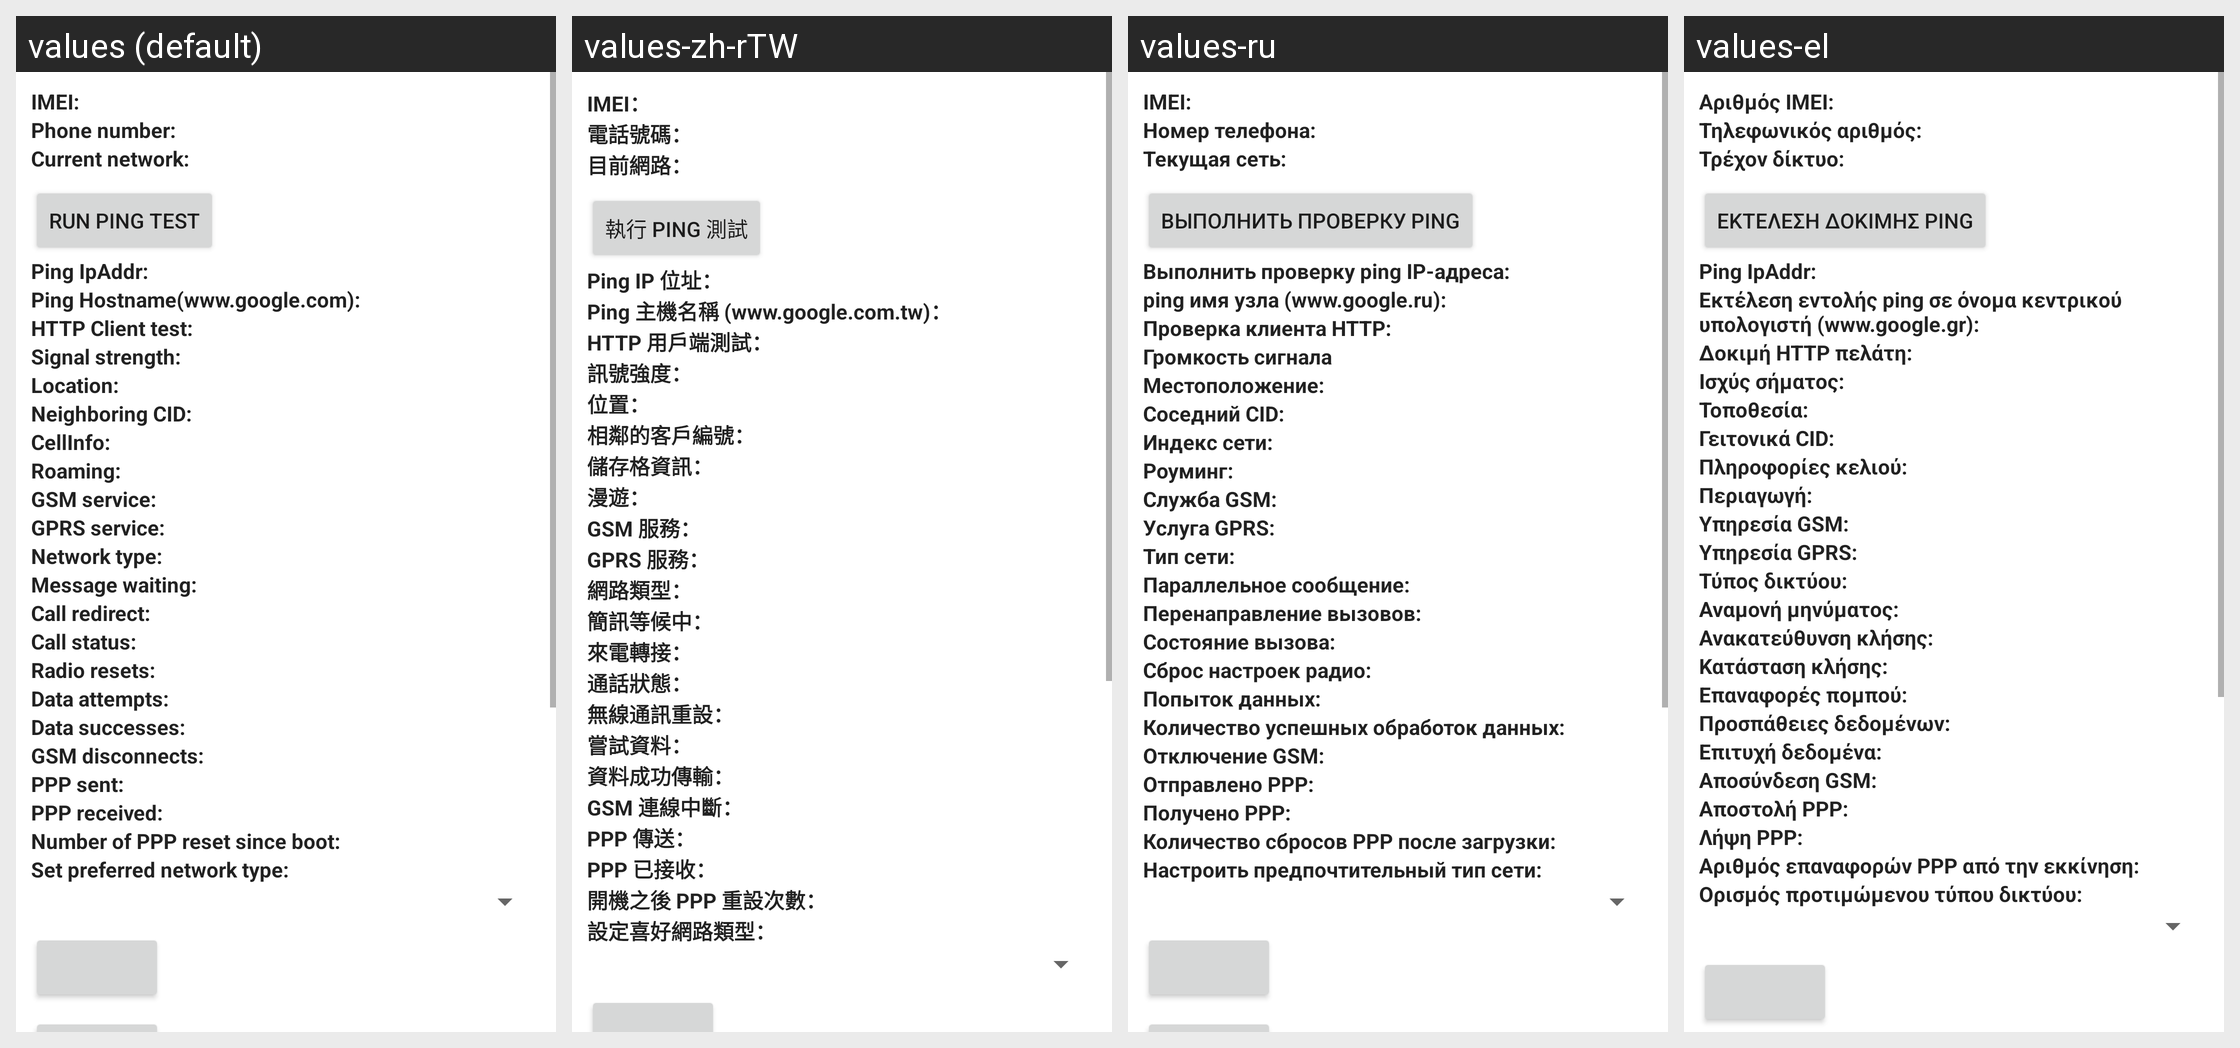

Translations of the strings shown on this Android screen, per locale in the grid:
Android screen res/layout/radio_info.xml rendered under 4 locales, left to right: values (default), values-zh-rTW, values-ru, values-el. Device: Nexus 5 (rendered at 1080×1920; each locale shown at half size, 540×960, under a caption strip naming it); theme Theme.MaterialComponents.DayNight.NoActionBar.
Other locales in the repository, not shown: values-cs, values-de, values-en-rGB, values-es, values-fa, values-fr, values-hu, values-in, values-it, values-iw, values-ko, values-ms, values-nl, values-pl, values-pt, values-pt-rPT, values-ro, values-sk, values-sl, values-tl, values-tr, values-vi, values-zh-rCN.
Strings drawn on this screen, with the default value and each locale's value (text and hints the layout hard-codes, and strings that could not be matched under every locale, appear in the picture but are not listed):

radio_info_imei_label
  values: IMEI:
  values-zh-rTW: IMEI：
  values-ru: IMEI:
  values-el: Αριθμός IMEI:

radio_info_phone_number_label
  values: Phone number:
  values-zh-rTW: 電話號碼：
  values-ru: Номер телефона:
  values-el: Τηλεφωνικός αριθμός:

radio_info_current_network_label
  values: Current network:
  values-zh-rTW: 目前網路：
  values-ru: Текущая сеть:
  values-el: Τρέχον δίκτυο:

ping_test_label
  values: Run ping test
  values-zh-rTW: 執行 ping 測試
  values-ru: Выполнить проверку ping
  values-el: Εκτέλεση δοκιμής ping

radio_info_ping_ipaddr
  values: Ping IpAddr:
  values-zh-rTW: Ping IP 位址：
  values-ru: Выполнить проверку ping IP-адреса:
  values-el: Ping IpAddr:

radio_info_ping_hostname
  values: Ping Hostname(www.google.com):
  values-zh-rTW: Ping 主機名稱 (www.google.com.tw)：
  values-ru: ping имя узла (www.google.ru):
  values-el: Εκτέλεση εντολής ping σε όνομα κεντρικού υπολογιστή (www.google.gr):

radio_info_http_client_test
  values: HTTP Client test:
  values-zh-rTW: HTTP 用戶端測試：
  values-ru: Проверка клиента HTTP:
  values-el: Δοκιμή HTTP πελάτη:

radio_info_signal_strength_label
  values: Signal strength:
  values-zh-rTW: 訊號強度：
  values-ru: Громкость сигнала
  values-el: Ισχύς σήματος:

radio_info_signal_location_label
  values: Location:
  values-zh-rTW: 位置：
  values-ru: Местоположение:
  values-el: Τοποθεσία:

radio_info_neighboring_location_label
  values: Neighboring CID:
  values-zh-rTW: 相鄰的客戶編號：
  values-ru: Соседний CID:
  values-el: Γειτονικά CID:

radio_info_cellinfo_label
  values: CellInfo:
  values-zh-rTW: 儲存格資訊：
  values-ru: Индекс сети:
  values-el: Πληροφορίες κελιού:

radio_info_roaming_label
  values: Roaming:
  values-zh-rTW: 漫遊：
  values-ru: Роуминг:
  values-el: Περιαγωγή:

radio_info_gsm_service_label
  values: GSM service:
  values-zh-rTW: GSM 服務：
  values-ru: Служба GSM:
  values-el: Υπηρεσία GSM:

radio_info_gprs_service_label
  values: GPRS service:
  values-zh-rTW: GPRS 服務：
  values-ru: Услуга GPRS:
  values-el: Υπηρεσία GPRS:

radio_info_network_type_label
  values: Network type:
  values-zh-rTW: 網路類型：
  values-ru: Тип сети:
  values-el: Τύπος δικτύου:

radio_info_message_waiting_label
  values: Message waiting:
  values-zh-rTW: 簡訊等候中：
  values-ru: Параллельное сообщение:
  values-el: Αναμονή μηνύματος:

radio_info_call_redirect_label
  values: Call redirect:
  values-zh-rTW: 來電轉接：
  values-ru: Перенаправление вызовов:
  values-el: Ανακατεύθυνση κλήσης:

radio_info_call_status_label
  values: Call status:
  values-zh-rTW: 通話狀態：
  values-ru: Состояние вызова:
  values-el: Κατάσταση κλήσης:

radio_info_radio_resets_label
  values: Radio resets:
  values-zh-rTW: 無線通訊重設：
  values-ru: Сброс настроек радио:
  values-el: Επαναφορές πομπού:

radio_info_data_attempts_label
  values: Data attempts:
  values-zh-rTW: 嘗試資料：
  values-ru: Попыток данных:
  values-el: Προσπάθειες δεδομένων:

radio_info_data_successes_label
  values: Data successes:
  values-zh-rTW: 資料成功傳輸：
  values-ru: Количество успешных обработок данных:
  values-el: Επιτυχή δεδομένα:

radio_info_gsm_disconnects_label
  values: GSM disconnects:
  values-zh-rTW: GSM 連線中斷：
  values-ru: Отключение GSM:
  values-el: Αποσύνδεση GSM:

radio_info_ppp_sent_label
  values: PPP sent:
  values-zh-rTW: PPP 傳送：
  values-ru: Отправлено PPP:
  values-el: Αποστολή PPP:

radio_info_ppp_received_label
  values: PPP received:
  values-zh-rTW: PPP 已接收：
  values-ru: Получено PPP:
  values-el: Λήψη PPP:

radio_info_ppp_resets_label
  values: Number of PPP reset since boot:
  values-zh-rTW: 開機之後 PPP 重設次數：
  values-ru: Количество сбросов PPP после загрузки:
  values-el: Αριθμός επαναφορών PPP από την εκκίνηση:

radio_info_set_perferred_label
  values: Set preferred network type:
  values-zh-rTW: 設定喜好網路類型：
  values-ru: Настроить предпочтительный тип сети:
  values-el: Ορισμός προτιμώμενου τύπου δικτύου:
